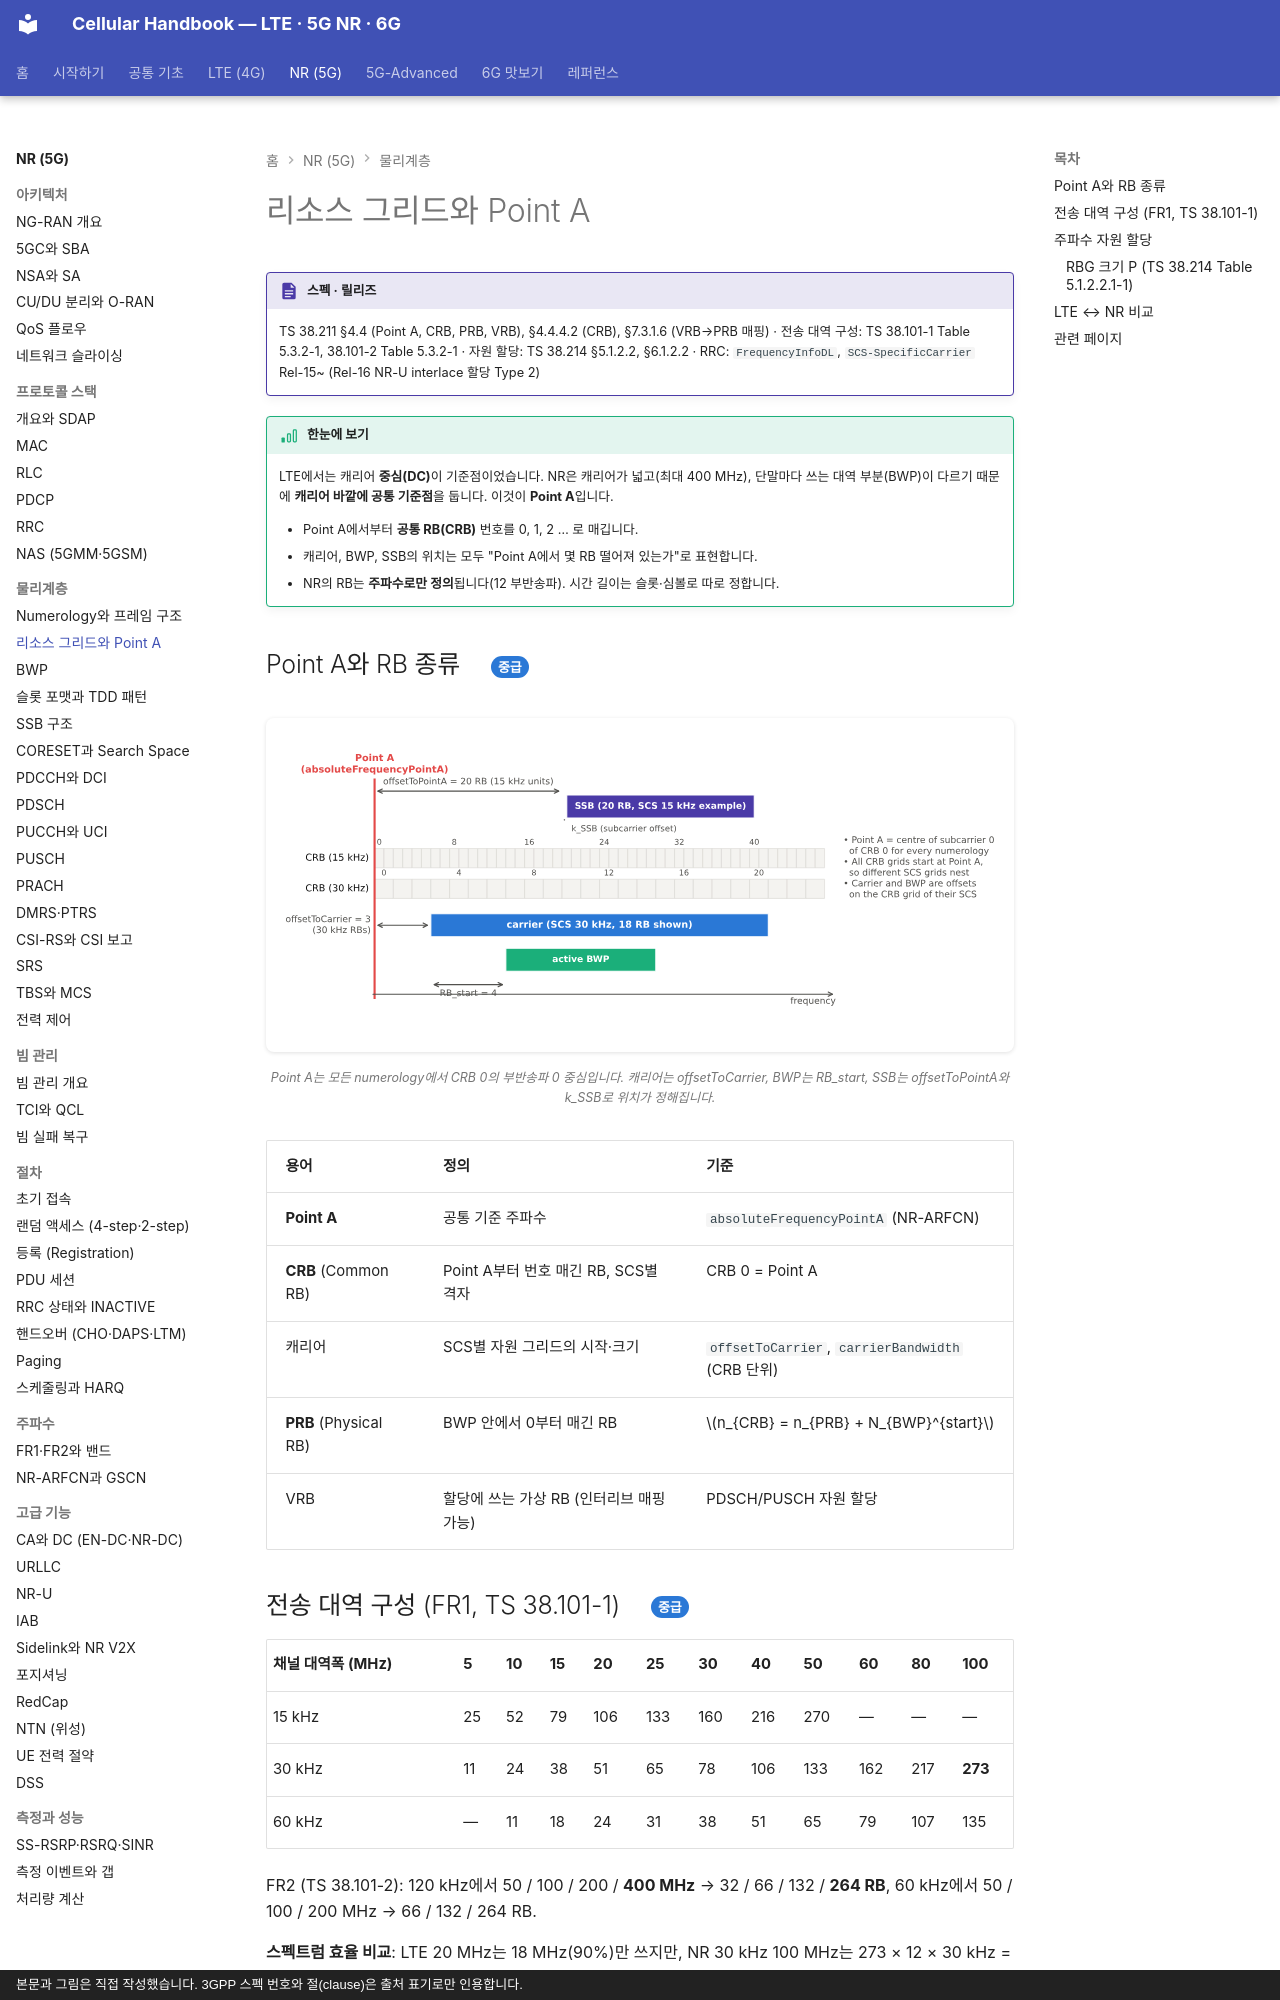

repository: goodhosup/cellular · page: nr/phy/resource-grid/index.html · generator: mkdocs · copyright: 본문과 그림은 직접 작성했습니다. 3GPP 스펙 번호와 절(clause)은 출처 표기로만 인용합니다.

# 리소스 그리드와 Point A

!!! spec "스펙 · 릴리즈"
    TS 38.211 §4.4 (Point A, CRB, PRB, VRB), §4.4.4.2 (CRB), §7.3.1.6 (VRB→PRB 매핑) · 전송 대역 구성: TS 38.101-1 Table 5.3.2-1, 38.101-2 Table 5.3.2-1 · 자원 할당: TS 38.214 §5.1.2.2, §6.1.2.2 · RRC: `FrequencyInfoDL`, `SCS-SpecificCarrier`
    Rel-15~ (Rel-16 NR-U interlace 할당 Type 2)

!!! basic "한눈에 보기"
    LTE에서는 캐리어 **중심(DC)**이 기준점이었습니다. NR은 캐리어가 넓고(최대 400 MHz), 단말마다 쓰는 대역 부분(BWP)이 다르기 때문에 **캐리어 바깥에 공통 기준점**을 둡니다. 이것이 **Point A**입니다.

    - Point A에서부터 **공통 RB(CRB)** 번호를 0, 1, 2 … 로 매깁니다.
    - 캐리어, BWP, SSB의 위치는 모두 "Point A에서 몇 RB 떨어져 있는가"로 표현합니다.
    - NR의 RB는 **주파수로만 정의**됩니다(12 부반송파). 시간 길이는 슬롯·심볼로 따로 정합니다.

## Point A와 RB 종류 { .l2 }

<figure markdown>
![Point A와 CRB 격자](../../assets/figures/nr_point_a.svg)
<figcaption>Point A는 모든 numerology에서 CRB 0의 부반송파 0 중심입니다. 캐리어는 offsetToCarrier, BWP는 RB_start, SSB는 offsetToPointA와 k_SSB로 위치가 정해집니다.</figcaption>
</figure>

| 용어 | 정의 | 기준 |
|---|---|---|
| **Point A** | 공통 기준 주파수 | `absoluteFrequencyPointA` (NR-ARFCN) |
| **CRB** (Common RB) | Point A부터 번호 매긴 RB, SCS별 격자 | CRB 0 = Point A |
| 캐리어 | SCS별 자원 그리드의 시작·크기 | `offsetToCarrier`, `carrierBandwidth` (CRB 단위) |
| **PRB** (Physical RB) | BWP 안에서 0부터 매긴 RB | \(n_{CRB} = n_{PRB} + N_{BWP}^{start}\) |
| VRB | 할당에 쓰는 가상 RB (인터리브 매핑 가능) | PDSCH/PUSCH 자원 할당 |

## 전송 대역 구성 (FR1, TS 38.101-1) { .l2 }

| 채널 대역폭 (MHz) | 5 | 10 | 15 | 20 | 25 | 30 | 40 | 50 | 60 | 80 | 100 |
|---|---|---|---|---|---|---|---|---|---|---|---|
| 15 kHz | 25 | 52 | 79 | 106 | 133 | 160 | 216 | 270 | — | — | — |
| 30 kHz | 11 | 24 | 38 | 51 | 65 | 78 | 106 | 133 | 162 | 217 | **273** |
| 60 kHz | — | 11 | 18 | 24 | 31 | 38 | 51 | 65 | 79 | 107 | 135 |

FR2 (TS 38.101-2): 120 kHz에서 50 / 100 / 200 / **400 MHz** → 32 / 66 / 132 / **264 RB**, 60 kHz에서 50 / 100 / 200 MHz → 66 / 132 / 264 RB.

**스펙트럼 효율 비교**: LTE 20 MHz는 18 MHz(90%)만 쓰지만, NR 30 kHz 100 MHz는 273 × 12 × 30 kHz = 98.28 MHz(**98.3%**)를 씁니다.
